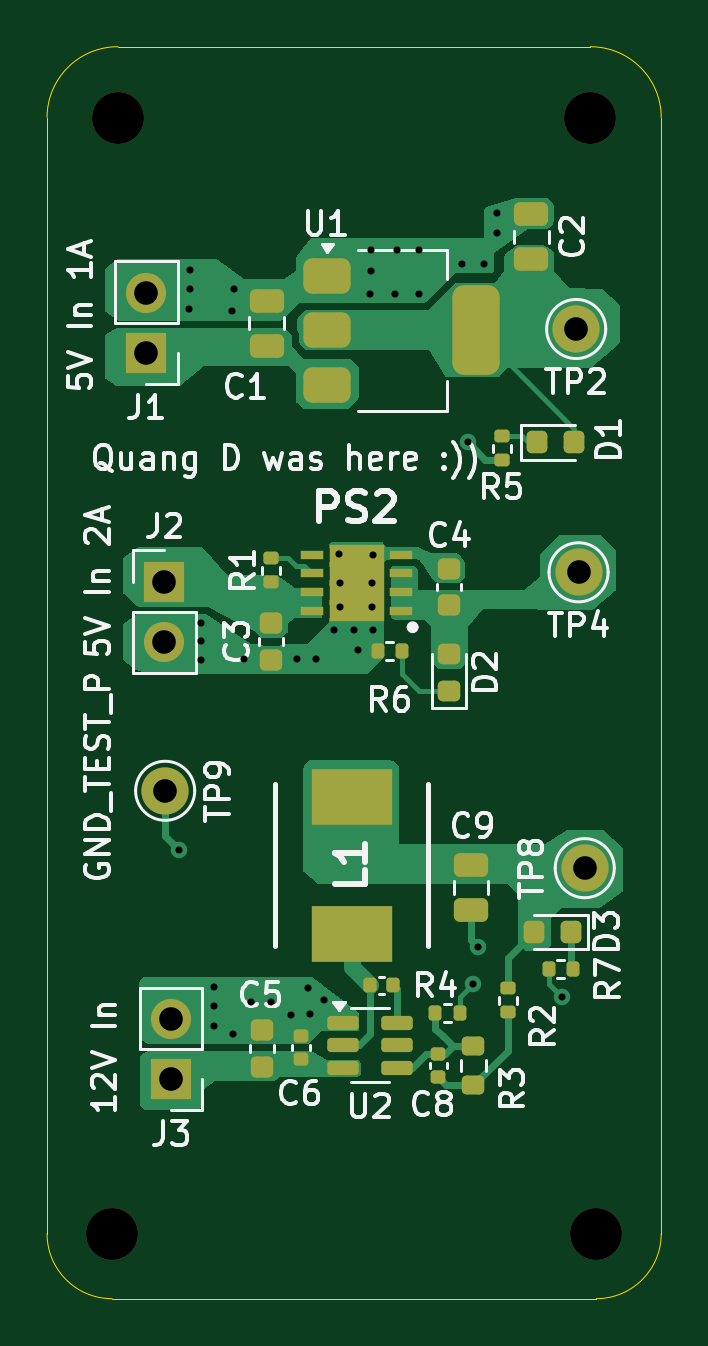
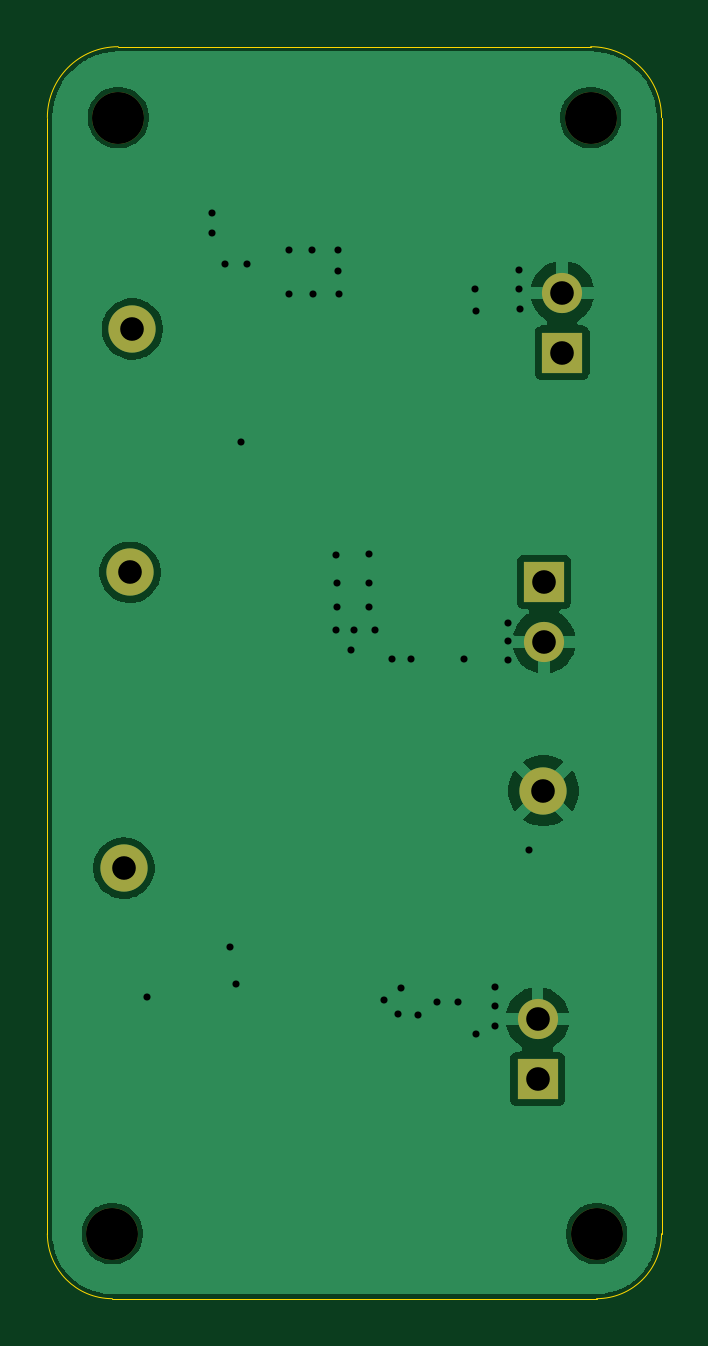
Circuit board: 10 layer files. Board 26.0 x 53.0 mm.
- bottom_copper: voltage-regulator-B_Cu.gbr (27418 bytes)
- bottom_mask: voltage-regulator-B_Mask.gbr (1136 bytes)
- paste: voltage-regulator-B_Paste.gbr (460 bytes)
- bottom_silk: voltage-regulator-B_Silkscreen.gbr (461 bytes)
- outline: voltage-regulator-Edge_Cuts.gbr (976 bytes)
- top_copper: voltage-regulator-F_Cu.gbr (28966 bytes)
- top_mask: voltage-regulator-F_Mask.gbr (5503 bytes)
- paste: voltage-regulator-F_Paste.gbr (4807 bytes)
- top_silk: voltage-regulator-F_Silkscreen.gbr (54793 bytes)
- drill: voltage-regulator.drl (1277 bytes)

=== bottom_copper: voltage-regulator-B_Cu.gbr (27418 bytes, source omitted) ===
=== bottom_mask: voltage-regulator-B_Mask.gbr ===
%TF.GenerationSoftware,KiCad,Pcbnew,9.0.0*%
%TF.CreationDate,2025-10-29T11:22:27-04:00*%
%TF.ProjectId,voltage-regulator,766f6c74-6167-4652-9d72-6567756c6174,rev?*%
%TF.SameCoordinates,Original*%
%TF.FileFunction,Soldermask,Bot*%
%TF.FilePolarity,Negative*%
%FSLAX46Y46*%
G04 Gerber Fmt 4.6, Leading zero omitted, Abs format (unit mm)*
G04 Created by KiCad (PCBNEW 9.0.0) date 2025-10-29 11:22:27*
%MOMM*%
%LPD*%
G01*
G04 APERTURE LIST*
%ADD10C,2.000000*%
%ADD11C,2.200000*%
%ADD12R,1.700000X1.700000*%
%ADD13O,1.700000X1.700000*%
G04 APERTURE END LIST*
D10*
%TO.C,TP2*%
X61400000Y-34950000D03*
%TD*%
D11*
%TO.C,H1*%
X62000000Y-26000000D03*
%TD*%
D10*
%TO.C,TP8*%
X61762500Y-57775000D03*
%TD*%
%TO.C,TP4*%
X61500000Y-45250000D03*
%TD*%
D11*
%TO.C,H3*%
X42000000Y-26000000D03*
%TD*%
%TO.C,H4*%
X62250000Y-73250000D03*
%TD*%
%TO.C,H2*%
X41750000Y-73250000D03*
%TD*%
D10*
%TO.C,TP9*%
X44000000Y-54500000D03*
%TD*%
D12*
%TO.C,J1*%
X43200000Y-35950000D03*
D13*
X43200000Y-33410000D03*
%TD*%
D12*
%TO.C,J2*%
X43970000Y-45650000D03*
D13*
X43970000Y-48190000D03*
%TD*%
%TO.C,J3*%
X44250000Y-64160000D03*
D12*
X44250000Y-66700000D03*
%TD*%
M02*

=== paste: voltage-regulator-B_Paste.gbr ===
%TF.GenerationSoftware,KiCad,Pcbnew,9.0.0*%
%TF.CreationDate,2025-10-29T11:22:27-04:00*%
%TF.ProjectId,voltage-regulator,766f6c74-6167-4652-9d72-6567756c6174,rev?*%
%TF.SameCoordinates,Original*%
%TF.FileFunction,Paste,Bot*%
%TF.FilePolarity,Positive*%
%FSLAX46Y46*%
G04 Gerber Fmt 4.6, Leading zero omitted, Abs format (unit mm)*
G04 Created by KiCad (PCBNEW 9.0.0) date 2025-10-29 11:22:27*
%MOMM*%
%LPD*%
G01*
G04 APERTURE LIST*
G04 APERTURE END LIST*
M02*

=== bottom_silk: voltage-regulator-B_Silkscreen.gbr ===
%TF.GenerationSoftware,KiCad,Pcbnew,9.0.0*%
%TF.CreationDate,2025-10-29T11:22:27-04:00*%
%TF.ProjectId,voltage-regulator,766f6c74-6167-4652-9d72-6567756c6174,rev?*%
%TF.SameCoordinates,Original*%
%TF.FileFunction,Legend,Bot*%
%TF.FilePolarity,Positive*%
%FSLAX46Y46*%
G04 Gerber Fmt 4.6, Leading zero omitted, Abs format (unit mm)*
G04 Created by KiCad (PCBNEW 9.0.0) date 2025-10-29 11:22:27*
%MOMM*%
%LPD*%
G01*
G04 APERTURE LIST*
G04 APERTURE END LIST*
M02*

=== outline: voltage-regulator-Edge_Cuts.gbr ===
%TF.GenerationSoftware,KiCad,Pcbnew,9.0.0*%
%TF.CreationDate,2025-10-29T11:22:27-04:00*%
%TF.ProjectId,voltage-regulator,766f6c74-6167-4652-9d72-6567756c6174,rev?*%
%TF.SameCoordinates,Original*%
%TF.FileFunction,Profile,NP*%
%FSLAX46Y46*%
G04 Gerber Fmt 4.6, Leading zero omitted, Abs format (unit mm)*
G04 Created by KiCad (PCBNEW 9.0.0) date 2025-10-29 11:22:27*
%MOMM*%
%LPD*%
G01*
G04 APERTURE LIST*
%TA.AperFunction,Profile*%
%ADD10C,0.050000*%
%TD*%
G04 APERTURE END LIST*
D10*
X39000000Y-26000000D02*
G75*
G02*
X42000000Y-23000000I3000000J0D01*
G01*
X62000000Y-23000000D02*
G75*
G02*
X65000000Y-26000000I0J-3000000D01*
G01*
X65000000Y-73250000D02*
G75*
G02*
X62250000Y-76000000I-2750000J0D01*
G01*
X41750000Y-76000000D02*
G75*
G02*
X39000000Y-73250000I0J2750000D01*
G01*
X39000000Y-26000000D02*
X39000000Y-73250000D01*
X65000000Y-73250000D02*
X65000000Y-26000000D01*
X41750000Y-76000000D02*
X62250000Y-76000000D01*
X42000000Y-23000000D02*
X62000000Y-23000000D01*
M02*

=== top_copper: voltage-regulator-F_Cu.gbr (28966 bytes, source omitted) ===
=== top_mask: voltage-regulator-F_Mask.gbr ===
%TF.GenerationSoftware,KiCad,Pcbnew,9.0.0*%
%TF.CreationDate,2025-10-29T11:22:27-04:00*%
%TF.ProjectId,voltage-regulator,766f6c74-6167-4652-9d72-6567756c6174,rev?*%
%TF.SameCoordinates,Original*%
%TF.FileFunction,Soldermask,Top*%
%TF.FilePolarity,Negative*%
%FSLAX46Y46*%
G04 Gerber Fmt 4.6, Leading zero omitted, Abs format (unit mm)*
G04 Created by KiCad (PCBNEW 9.0.0) date 2025-10-29 11:22:27*
%MOMM*%
%LPD*%
G01*
G04 APERTURE LIST*
G04 Aperture macros list*
%AMRoundRect*
0 Rectangle with rounded corners*
0 $1 Rounding radius*
0 $2 $3 $4 $5 $6 $7 $8 $9 X,Y pos of 4 corners*
0 Add a 4 corners polygon primitive as box body*
4,1,4,$2,$3,$4,$5,$6,$7,$8,$9,$2,$3,0*
0 Add four circle primitives for the rounded corners*
1,1,$1+$1,$2,$3*
1,1,$1+$1,$4,$5*
1,1,$1+$1,$6,$7*
1,1,$1+$1,$8,$9*
0 Add four rect primitives between the rounded corners*
20,1,$1+$1,$2,$3,$4,$5,0*
20,1,$1+$1,$4,$5,$6,$7,0*
20,1,$1+$1,$6,$7,$8,$9,0*
20,1,$1+$1,$8,$9,$2,$3,0*%
G04 Aperture macros list end*
%ADD10R,3.400000X2.400000*%
%ADD11RoundRect,0.250000X-0.475000X0.250000X-0.475000X-0.250000X0.475000X-0.250000X0.475000X0.250000X0*%
%ADD12C,2.000000*%
%ADD13R,0.950000X0.350000*%
%ADD14R,2.300000X3.230000*%
%ADD15RoundRect,0.135000X0.185000X-0.135000X0.185000X0.135000X-0.185000X0.135000X-0.185000X-0.135000X0*%
%ADD16C,2.200000*%
%ADD17RoundRect,0.140000X0.170000X-0.140000X0.170000X0.140000X-0.170000X0.140000X-0.170000X-0.140000X0*%
%ADD18RoundRect,0.218750X-0.218750X-0.256250X0.218750X-0.256250X0.218750X0.256250X-0.218750X0.256250X0*%
%ADD19RoundRect,0.200000X0.275000X-0.200000X0.275000X0.200000X-0.275000X0.200000X-0.275000X-0.200000X0*%
%ADD20RoundRect,0.135000X-0.185000X0.135000X-0.185000X-0.135000X0.185000X-0.135000X0.185000X0.135000X0*%
%ADD21RoundRect,0.250000X0.475000X-0.250000X0.475000X0.250000X-0.475000X0.250000X-0.475000X-0.250000X0*%
%ADD22RoundRect,0.135000X0.135000X0.185000X-0.135000X0.185000X-0.135000X-0.185000X0.135000X-0.185000X0*%
%ADD23RoundRect,0.140000X0.140000X0.170000X-0.140000X0.170000X-0.140000X-0.170000X0.140000X-0.170000X0*%
%ADD24RoundRect,0.225000X0.250000X-0.225000X0.250000X0.225000X-0.250000X0.225000X-0.250000X-0.225000X0*%
%ADD25RoundRect,0.225000X-0.250000X0.225000X-0.250000X-0.225000X0.250000X-0.225000X0.250000X0.225000X0*%
%ADD26R,1.700000X1.700000*%
%ADD27O,1.700000X1.700000*%
%ADD28RoundRect,0.218750X0.218750X0.256250X-0.218750X0.256250X-0.218750X-0.256250X0.218750X-0.256250X0*%
%ADD29RoundRect,0.218750X0.256250X-0.218750X0.256250X0.218750X-0.256250X0.218750X-0.256250X-0.218750X0*%
%ADD30RoundRect,0.150000X-0.512500X-0.150000X0.512500X-0.150000X0.512500X0.150000X-0.512500X0.150000X0*%
%ADD31RoundRect,0.135000X-0.135000X-0.185000X0.135000X-0.185000X0.135000X0.185000X-0.135000X0.185000X0*%
%ADD32RoundRect,0.375000X-0.625000X-0.375000X0.625000X-0.375000X0.625000X0.375000X-0.625000X0.375000X0*%
%ADD33RoundRect,0.500000X-0.500000X-1.400000X0.500000X-1.400000X0.500000X1.400000X-0.500000X1.400000X0*%
G04 APERTURE END LIST*
D10*
%TO.C,L1*%
X51900000Y-60550000D03*
X51900000Y-54750000D03*
%TD*%
D11*
%TO.C,C2*%
X59500000Y-30100000D03*
X59500000Y-32000000D03*
%TD*%
D12*
%TO.C,TP2*%
X61400000Y-34950000D03*
%TD*%
D13*
%TO.C,PS2*%
X54000000Y-46900000D03*
X54000000Y-46100000D03*
X54000000Y-45300000D03*
X54000000Y-44500000D03*
X50200000Y-44500000D03*
X50200000Y-45300000D03*
X50200000Y-46100000D03*
X50200000Y-46900000D03*
D14*
X52100000Y-45700000D03*
%TD*%
D15*
%TO.C,R1*%
X48470000Y-45670000D03*
X48470000Y-44650000D03*
%TD*%
D16*
%TO.C,H1*%
X62000000Y-26000000D03*
%TD*%
D12*
%TO.C,TP8*%
X61762500Y-57775000D03*
%TD*%
D17*
%TO.C,C6*%
X49750000Y-64895000D03*
X49750000Y-65855000D03*
%TD*%
D12*
%TO.C,TP4*%
X61500000Y-45250000D03*
%TD*%
D16*
%TO.C,H3*%
X42000000Y-26000000D03*
%TD*%
D17*
%TO.C,C8*%
X55550000Y-65645000D03*
X55550000Y-66605000D03*
%TD*%
D18*
%TO.C,D1*%
X59750000Y-39750000D03*
X61325000Y-39750000D03*
%TD*%
D15*
%TO.C,R2*%
X58500000Y-62860000D03*
X58500000Y-63880000D03*
%TD*%
D19*
%TO.C,R3*%
X57050000Y-65300000D03*
X57050000Y-66950000D03*
%TD*%
D20*
%TO.C,R5*%
X58250000Y-39490000D03*
X58250000Y-40510000D03*
%TD*%
D16*
%TO.C,H4*%
X62250000Y-73250000D03*
%TD*%
D11*
%TO.C,C1*%
X48300000Y-33750000D03*
X48300000Y-35650000D03*
%TD*%
D21*
%TO.C,C9*%
X56950000Y-57650000D03*
X56950000Y-59550000D03*
%TD*%
D22*
%TO.C,R6*%
X54010000Y-48600000D03*
X52990000Y-48600000D03*
%TD*%
D23*
%TO.C,C7*%
X52670000Y-62725000D03*
X53630000Y-62725000D03*
%TD*%
D16*
%TO.C,H2*%
X41750000Y-73250000D03*
%TD*%
D12*
%TO.C,TP9*%
X44000000Y-54500000D03*
%TD*%
D24*
%TO.C,C5*%
X48100000Y-64625000D03*
X48100000Y-66175000D03*
%TD*%
D25*
%TO.C,C4*%
X56020000Y-45100000D03*
X56020000Y-46650000D03*
%TD*%
D26*
%TO.C,J1*%
X43200000Y-35950000D03*
D27*
X43200000Y-33410000D03*
%TD*%
D26*
%TO.C,J2*%
X43970000Y-45650000D03*
D27*
X43970000Y-48190000D03*
%TD*%
%TO.C,J3*%
X44250000Y-64160000D03*
D26*
X44250000Y-66700000D03*
%TD*%
D28*
%TO.C,D3*%
X59612500Y-60475000D03*
X61187500Y-60475000D03*
%TD*%
D29*
%TO.C,D2*%
X56020000Y-50287500D03*
X56020000Y-48712500D03*
%TD*%
D30*
%TO.C,U2*%
X53800000Y-64325000D03*
X53800000Y-65275000D03*
X53800000Y-66225000D03*
X51525000Y-66225000D03*
X51525000Y-65275000D03*
X51525000Y-64325000D03*
%TD*%
D22*
%TO.C,R7*%
X60240000Y-62025000D03*
X61260000Y-62025000D03*
%TD*%
D31*
%TO.C,R4*%
X56460000Y-63925000D03*
X55440000Y-63925000D03*
%TD*%
D24*
%TO.C,C3*%
X48470000Y-48950000D03*
X48470000Y-47400000D03*
%TD*%
D32*
%TO.C,U1*%
X50850000Y-32700000D03*
X50850000Y-35000000D03*
D33*
X57150000Y-35000000D03*
D32*
X50850000Y-37300000D03*
%TD*%
M02*

=== paste: voltage-regulator-F_Paste.gbr ===
%TF.GenerationSoftware,KiCad,Pcbnew,9.0.0*%
%TF.CreationDate,2025-10-29T11:22:27-04:00*%
%TF.ProjectId,voltage-regulator,766f6c74-6167-4652-9d72-6567756c6174,rev?*%
%TF.SameCoordinates,Original*%
%TF.FileFunction,Paste,Top*%
%TF.FilePolarity,Positive*%
%FSLAX46Y46*%
G04 Gerber Fmt 4.6, Leading zero omitted, Abs format (unit mm)*
G04 Created by KiCad (PCBNEW 9.0.0) date 2025-10-29 11:22:27*
%MOMM*%
%LPD*%
G01*
G04 APERTURE LIST*
G04 Aperture macros list*
%AMRoundRect*
0 Rectangle with rounded corners*
0 $1 Rounding radius*
0 $2 $3 $4 $5 $6 $7 $8 $9 X,Y pos of 4 corners*
0 Add a 4 corners polygon primitive as box body*
4,1,4,$2,$3,$4,$5,$6,$7,$8,$9,$2,$3,0*
0 Add four circle primitives for the rounded corners*
1,1,$1+$1,$2,$3*
1,1,$1+$1,$4,$5*
1,1,$1+$1,$6,$7*
1,1,$1+$1,$8,$9*
0 Add four rect primitives between the rounded corners*
20,1,$1+$1,$2,$3,$4,$5,0*
20,1,$1+$1,$4,$5,$6,$7,0*
20,1,$1+$1,$6,$7,$8,$9,0*
20,1,$1+$1,$8,$9,$2,$3,0*%
G04 Aperture macros list end*
%ADD10R,3.400000X2.400000*%
%ADD11RoundRect,0.250000X-0.475000X0.250000X-0.475000X-0.250000X0.475000X-0.250000X0.475000X0.250000X0*%
%ADD12R,0.950000X0.350000*%
%ADD13R,2.300000X3.230000*%
%ADD14RoundRect,0.135000X0.185000X-0.135000X0.185000X0.135000X-0.185000X0.135000X-0.185000X-0.135000X0*%
%ADD15RoundRect,0.140000X0.170000X-0.140000X0.170000X0.140000X-0.170000X0.140000X-0.170000X-0.140000X0*%
%ADD16RoundRect,0.218750X-0.218750X-0.256250X0.218750X-0.256250X0.218750X0.256250X-0.218750X0.256250X0*%
%ADD17RoundRect,0.200000X0.275000X-0.200000X0.275000X0.200000X-0.275000X0.200000X-0.275000X-0.200000X0*%
%ADD18RoundRect,0.135000X-0.185000X0.135000X-0.185000X-0.135000X0.185000X-0.135000X0.185000X0.135000X0*%
%ADD19RoundRect,0.250000X0.475000X-0.250000X0.475000X0.250000X-0.475000X0.250000X-0.475000X-0.250000X0*%
%ADD20RoundRect,0.135000X0.135000X0.185000X-0.135000X0.185000X-0.135000X-0.185000X0.135000X-0.185000X0*%
%ADD21RoundRect,0.140000X0.140000X0.170000X-0.140000X0.170000X-0.140000X-0.170000X0.140000X-0.170000X0*%
%ADD22RoundRect,0.225000X0.250000X-0.225000X0.250000X0.225000X-0.250000X0.225000X-0.250000X-0.225000X0*%
%ADD23RoundRect,0.225000X-0.250000X0.225000X-0.250000X-0.225000X0.250000X-0.225000X0.250000X0.225000X0*%
%ADD24RoundRect,0.218750X0.218750X0.256250X-0.218750X0.256250X-0.218750X-0.256250X0.218750X-0.256250X0*%
%ADD25RoundRect,0.218750X0.256250X-0.218750X0.256250X0.218750X-0.256250X0.218750X-0.256250X-0.218750X0*%
%ADD26RoundRect,0.150000X-0.512500X-0.150000X0.512500X-0.150000X0.512500X0.150000X-0.512500X0.150000X0*%
%ADD27RoundRect,0.135000X-0.135000X-0.185000X0.135000X-0.185000X0.135000X0.185000X-0.135000X0.185000X0*%
%ADD28RoundRect,0.375000X-0.625000X-0.375000X0.625000X-0.375000X0.625000X0.375000X-0.625000X0.375000X0*%
%ADD29RoundRect,0.500000X-0.500000X-1.400000X0.500000X-1.400000X0.500000X1.400000X-0.500000X1.400000X0*%
G04 APERTURE END LIST*
D10*
%TO.C,L1*%
X51900000Y-60550000D03*
X51900000Y-54750000D03*
%TD*%
D11*
%TO.C,C2*%
X59500000Y-30100000D03*
X59500000Y-32000000D03*
%TD*%
D12*
%TO.C,PS2*%
X54000000Y-46900000D03*
X54000000Y-46100000D03*
X54000000Y-45300000D03*
X54000000Y-44500000D03*
X50200000Y-44500000D03*
X50200000Y-45300000D03*
X50200000Y-46100000D03*
X50200000Y-46900000D03*
D13*
X52100000Y-45700000D03*
%TD*%
D14*
%TO.C,R1*%
X48470000Y-45670000D03*
X48470000Y-44650000D03*
%TD*%
D15*
%TO.C,C6*%
X49750000Y-64895000D03*
X49750000Y-65855000D03*
%TD*%
%TO.C,C8*%
X55550000Y-65645000D03*
X55550000Y-66605000D03*
%TD*%
D16*
%TO.C,D1*%
X59750000Y-39750000D03*
X61325000Y-39750000D03*
%TD*%
D14*
%TO.C,R2*%
X58500000Y-62860000D03*
X58500000Y-63880000D03*
%TD*%
D17*
%TO.C,R3*%
X57050000Y-65300000D03*
X57050000Y-66950000D03*
%TD*%
D18*
%TO.C,R5*%
X58250000Y-39490000D03*
X58250000Y-40510000D03*
%TD*%
D11*
%TO.C,C1*%
X48300000Y-33750000D03*
X48300000Y-35650000D03*
%TD*%
D19*
%TO.C,C9*%
X56950000Y-57650000D03*
X56950000Y-59550000D03*
%TD*%
D20*
%TO.C,R6*%
X54010000Y-48600000D03*
X52990000Y-48600000D03*
%TD*%
D21*
%TO.C,C7*%
X52670000Y-62725000D03*
X53630000Y-62725000D03*
%TD*%
D22*
%TO.C,C5*%
X48100000Y-64625000D03*
X48100000Y-66175000D03*
%TD*%
D23*
%TO.C,C4*%
X56020000Y-45100000D03*
X56020000Y-46650000D03*
%TD*%
D24*
%TO.C,D3*%
X59612500Y-60475000D03*
X61187500Y-60475000D03*
%TD*%
D25*
%TO.C,D2*%
X56020000Y-50287500D03*
X56020000Y-48712500D03*
%TD*%
D26*
%TO.C,U2*%
X53800000Y-64325000D03*
X53800000Y-65275000D03*
X53800000Y-66225000D03*
X51525000Y-66225000D03*
X51525000Y-65275000D03*
X51525000Y-64325000D03*
%TD*%
D20*
%TO.C,R7*%
X60240000Y-62025000D03*
X61260000Y-62025000D03*
%TD*%
D27*
%TO.C,R4*%
X56460000Y-63925000D03*
X55440000Y-63925000D03*
%TD*%
D22*
%TO.C,C3*%
X48470000Y-48950000D03*
X48470000Y-47400000D03*
%TD*%
D28*
%TO.C,U1*%
X50850000Y-32700000D03*
X50850000Y-35000000D03*
D29*
X57150000Y-35000000D03*
D28*
X50850000Y-37300000D03*
%TD*%
M02*

=== top_silk: voltage-regulator-F_Silkscreen.gbr (54793 bytes, source omitted) ===
=== drill: voltage-regulator.drl ===
M48
; DRILL file {KiCad 9.0.0} date 2025-10-29T11:22:24-0400
; FORMAT={-:-/ absolute / metric / decimal}
; #@! TF.CreationDate,2025-10-29T11:22:24-04:00
; #@! TF.GenerationSoftware,Kicad,Pcbnew,9.0.0
; #@! TF.FileFunction,MixedPlating,1,2
FMAT,2
METRIC
; #@! TA.AperFunction,Plated,PTH,ViaDrill
T1C0.300
; #@! TA.AperFunction,Plated,PTH,ComponentDrill
T2C1.000
; #@! TA.AperFunction,NonPlated,NPTH,ComponentDrill
T3C2.200
%
G90
G05
T1
X44.6Y-57.0
X45.0Y-34.1
X45.05Y-32.45
X45.05Y-33.25
X45.5Y-47.4
X45.5Y-48.15
X45.5Y-48.95
X46.052Y-62.785
X46.052Y-63.605
X46.052Y-64.455
X46.85Y-34.2
X46.872Y-64.795
X46.9Y-33.25
X47.35Y-48.9
X47.622Y-63.435
X48.492Y-63.435
X49.322Y-63.975
X49.6Y-48.9
X50.042Y-62.845
X50.152Y-63.955
X50.4Y-48.9
X50.732Y-63.365
X51.15Y-47.7
X51.366Y-44.491
X51.382Y-45.7
X51.4Y-46.7
X52.0Y-47.7
X52.15Y-48.55
X52.65Y-33.45
X52.7Y-31.6
X52.7Y-32.5
X52.75Y-45.7
X52.76Y-46.7
X52.8Y-44.5
X52.8Y-47.7
X53.75Y-33.45
X53.8Y-31.6
X54.75Y-31.6
X54.75Y-33.45
X56.55Y-32.2
X56.8Y-39.75
X57.012Y-62.695
X57.25Y-61.1
X57.5Y-32.2
X58.05Y-30.05
X58.05Y-30.9
X60.802Y-63.225
T2
X43.2Y-33.41
X43.2Y-35.95
X43.97Y-45.65
X43.97Y-48.19
X44.0Y-54.5
X44.25Y-64.16
X44.25Y-66.7
X61.4Y-34.95
X61.5Y-45.25
X61.762Y-57.775
T3
X41.75Y-73.25
X42.0Y-26.0
X62.0Y-26.0
X62.25Y-73.25
M30
